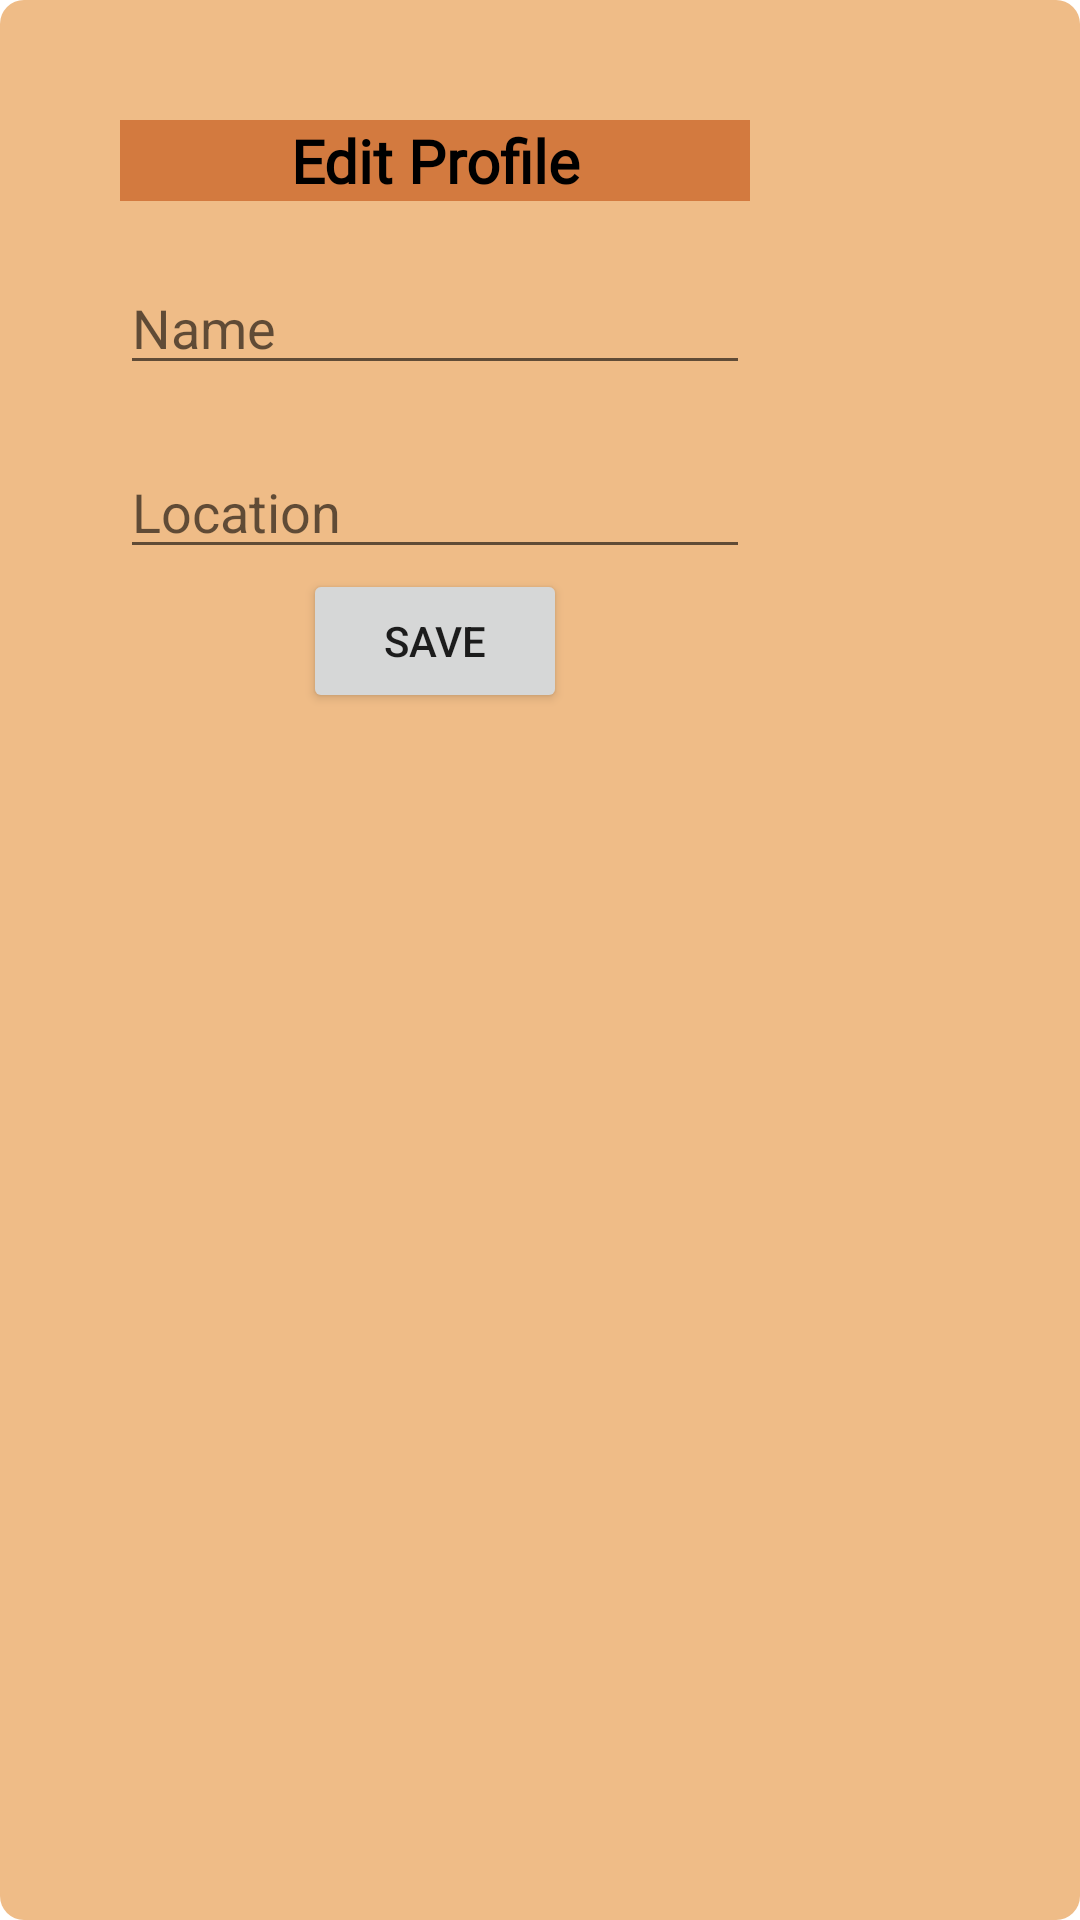

Reconstruct the res/layout file that produces this screen, plus the resources it refers to.
<!-- AndroidManifest.xml: application theme Theme.Avishkar2021 -->
<!-- res/layout/edit_profile_dialog.xml -->
<?xml version="1.0" encoding="utf-8"?>
<LinearLayout xmlns:android="http://schemas.android.com/apk/res/android"
    android:layout_width="wrap_content"
    android:layout_height="wrap_content"
    xmlns:app="http://schemas.android.com/apk/res-auto"
    android:background="@drawable/dialog_background">

    <LinearLayout
        android:layout_width="wrap_content"
        android:layout_height="wrap_content"
        android:orientation="vertical"
        android:padding="40dp">

    <TextView
        android:layout_width="match_parent"
        android:layout_height="wrap_content"
        android:text="@string/edit_profile"
        android:textColor="@color/black"
        android:textSize="20sp"
        android:textStyle="bold"
        android:fontFamily="@font/almendra_bold_italic"
        android:gravity="center_horizontal"
        android:background="@color/colorPrimary"/>

    <EditText
        android:id="@+id/name_edit_profile"
        android:layout_width="wrap_content"
        android:layout_height="wrap_content"
        android:hint="@string/name"
        android:layout_marginTop="20dp"
        android:ems="10"
        android:textColor="@color/black"/>

    <EditText
        android:id="@+id/edit_location"
        android:layout_width="wrap_content"
        android:layout_height="wrap_content"
        android:hint="@string/edit_location"
        android:layout_marginTop="20dp"
        android:ems="10"
        android:textColor="@color/black" />

    <TextView
        android:id="@+id/ngo_name"
        android:layout_width="wrap_content"
        android:layout_height="wrap_content"
        android:layout_marginTop="20dp"
        android:textSize="20sp"
        android:textColor="@color/black"
        android:visibility="gone"/>

        <androidx.appcompat.widget.AppCompatButton
            android:id="@+id/save_button"
            android:layout_width="wrap_content"
            android:layout_height="wrap_content"
            android:text="Save"
            android:gravity="center"
            android:layout_gravity="center_horizontal"/>

    </LinearLayout>

</LinearLayout>
<!-- resources referenced by this layout -->
<resources>
  <color name="black">#FF000000</color>
  <color name="colorPrimary">#D37A3F</color>
  <!-- drawable dialog_background (drawable) -->
  <?xml version="1.0" encoding="utf-8"?>
  <shape xmlns:android="http://schemas.android.com/apk/res/android">
      <solid android:color="@color/colorPrimaryStatusBar"/>
      <corners android:radius="8dp"/>
  </shape>
  <string name="edit_location">Location</string>
  <string name="edit_profile">Edit Profile</string>
  <string name="name">Name</string>
  <style name="Theme.Avishkar2021" parent="Theme.MaterialComponents.DayNight.DarkActionBar">
          
          <item name="colorPrimary">@color/colorPrimary</item>
          <item name="colorPrimaryVariant">@color/purple_700</item>
          <item name="colorOnPrimary">@color/white</item>
          
          <item name="colorSecondary">@color/teal_200</item>
          <item name="colorSecondaryVariant">@color/teal_700</item>
          <item name="colorOnSecondary">@color/black</item>
          
          <item name="android:statusBarColor" tools:targetApi="l">@color/colorPrimaryStatusBar</item>
          
      </style>
  <color name="colorPrimaryStatusBar">#EFBC87</color>
  <color name="purple_700">#FF3700B3</color>
  <color name="white">#FFFFFFFF</color>
  <color name="teal_200">#FF03DAC5</color>
  <color name="teal_700">#FF018786</color>
</resources>
